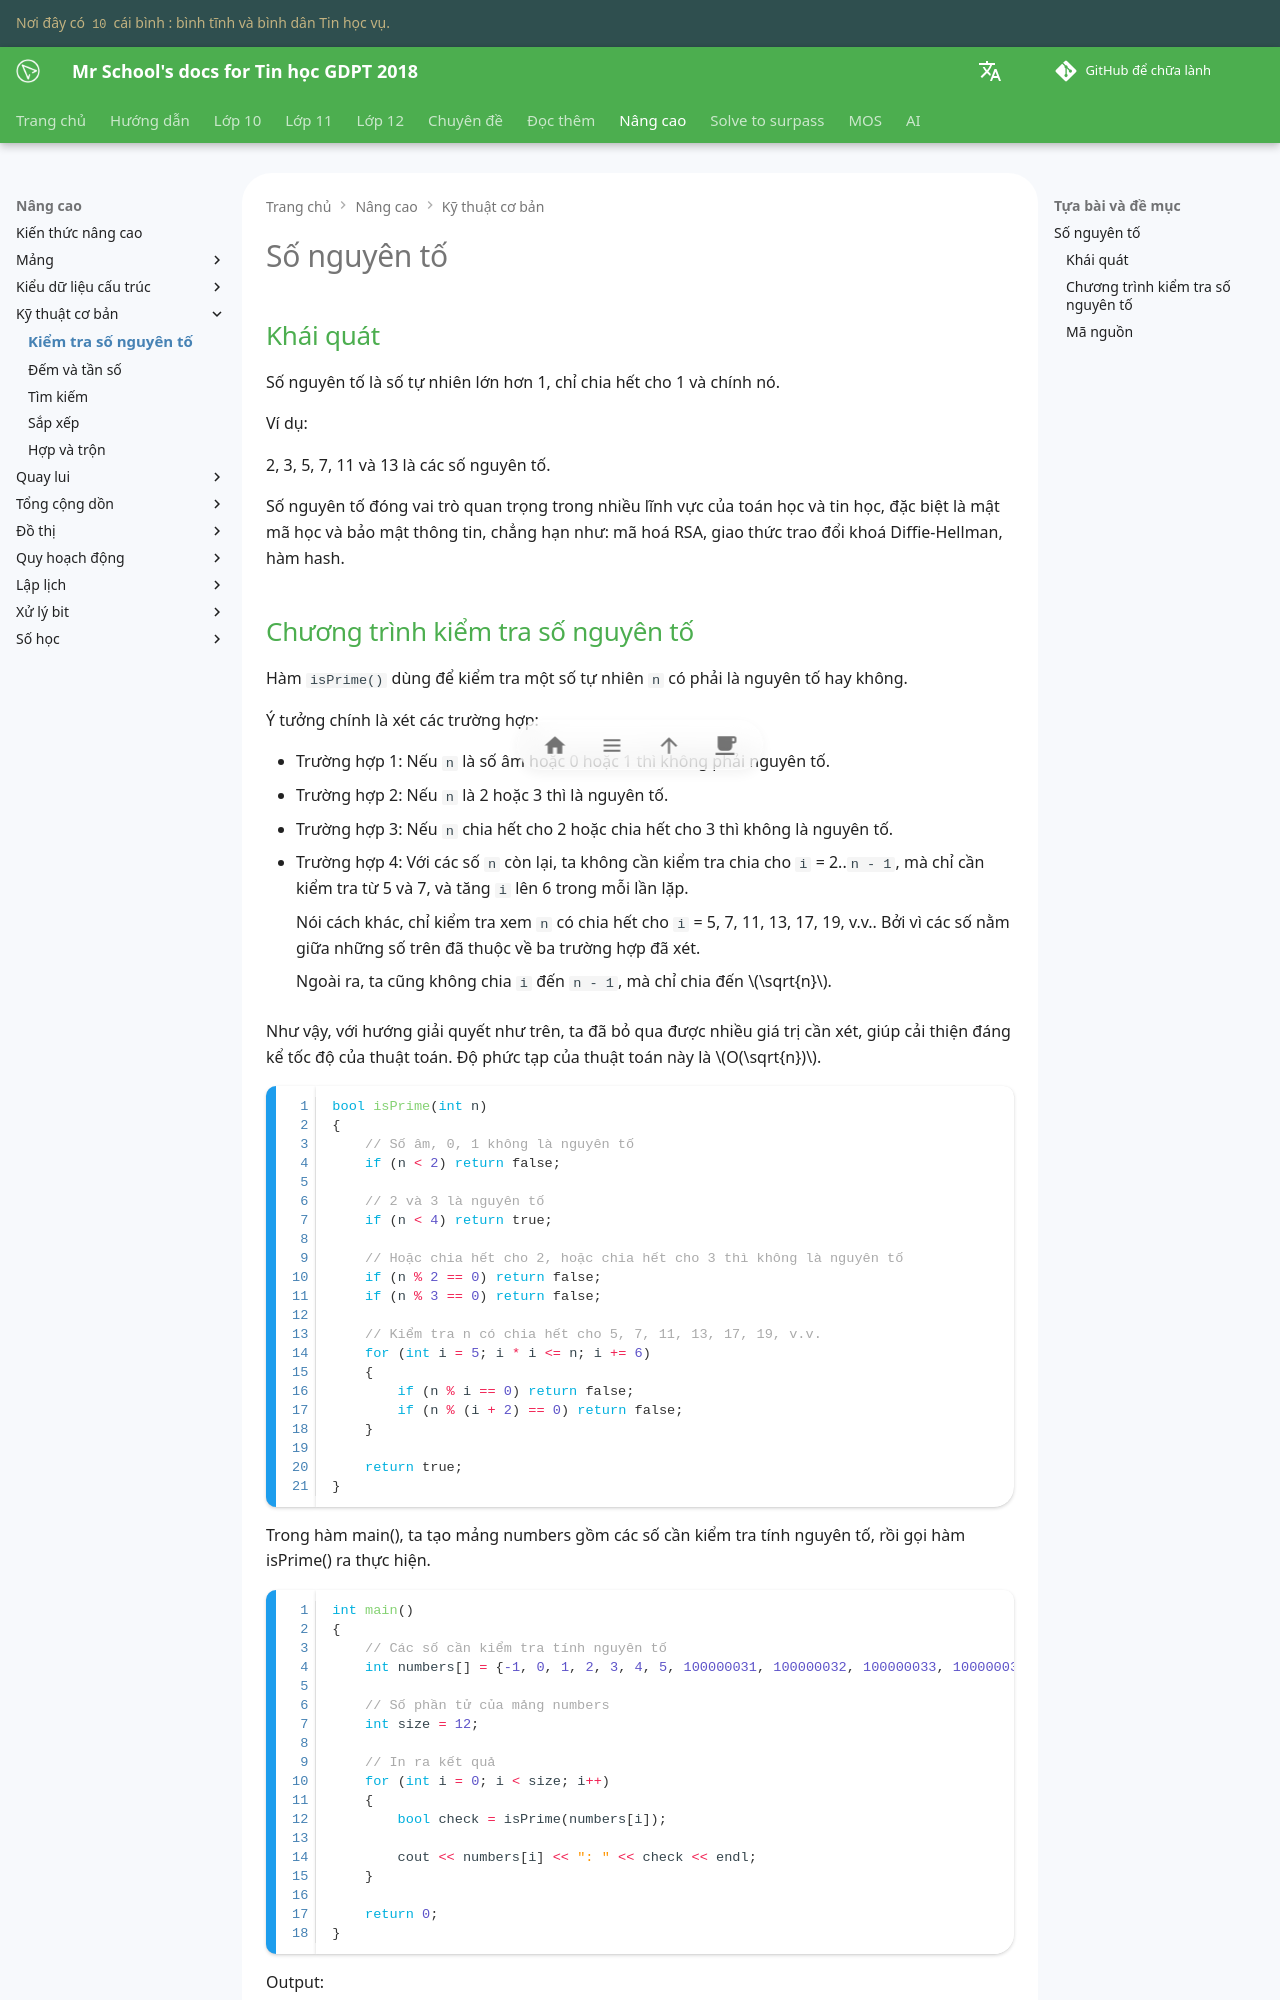

repository: vtchitruong/vtchitruong.github.io · page: en/advanced/basic-techniques/is-prime/index.html · generator: mkdocs

# Số nguyên tố

## Khái quát

Số nguyên tố là số tự nhiên lớn hơn 1, chỉ chia hết cho 1 và chính nó.

Ví dụ:

2, 3, 5, 7, 11 và 13 là các số nguyên tố.

Số nguyên tố đóng vai trò quan trọng trong nhiều lĩnh vực của toán học và tin học, đặc biệt là mật mã học và bảo mật thông tin, chẳng hạn như: mã hoá RSA, giao thức trao đổi khoá Diffie-Hellman, hàm hash.
